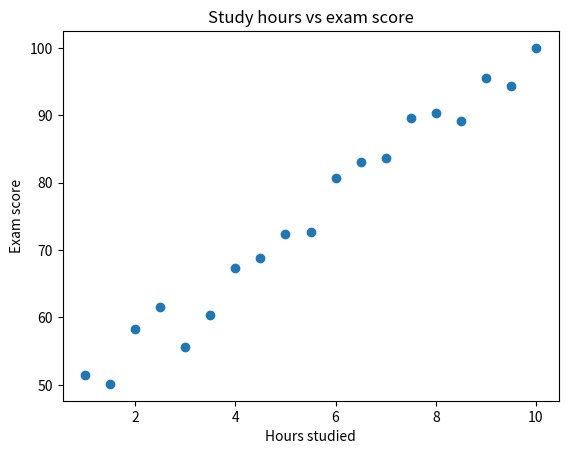

Write Python code to recreate this figure.
import numpy as np
import matplotlib.pyplot as plt

# Reproducible random generator (same seed = same numbers every run)
rng = np.random.default_rng(42)

# 19 students: studied 1 to 10 hours (in 0.5 steps)
hours = np.arange(1, 10.5, 0.5)

# Score = base 45 + 5.5 points per hour + random noise, capped at 100
scores = 45 + 5.5 * hours + rng.normal(0, 3, size=len(hours))
scores = np.clip(scores, 0, 100)

plt.scatter(hours, scores)
plt.xlabel("Hours studied")
plt.ylabel("Exam score")
plt.title("Study hours vs exam score")
plt.show()
